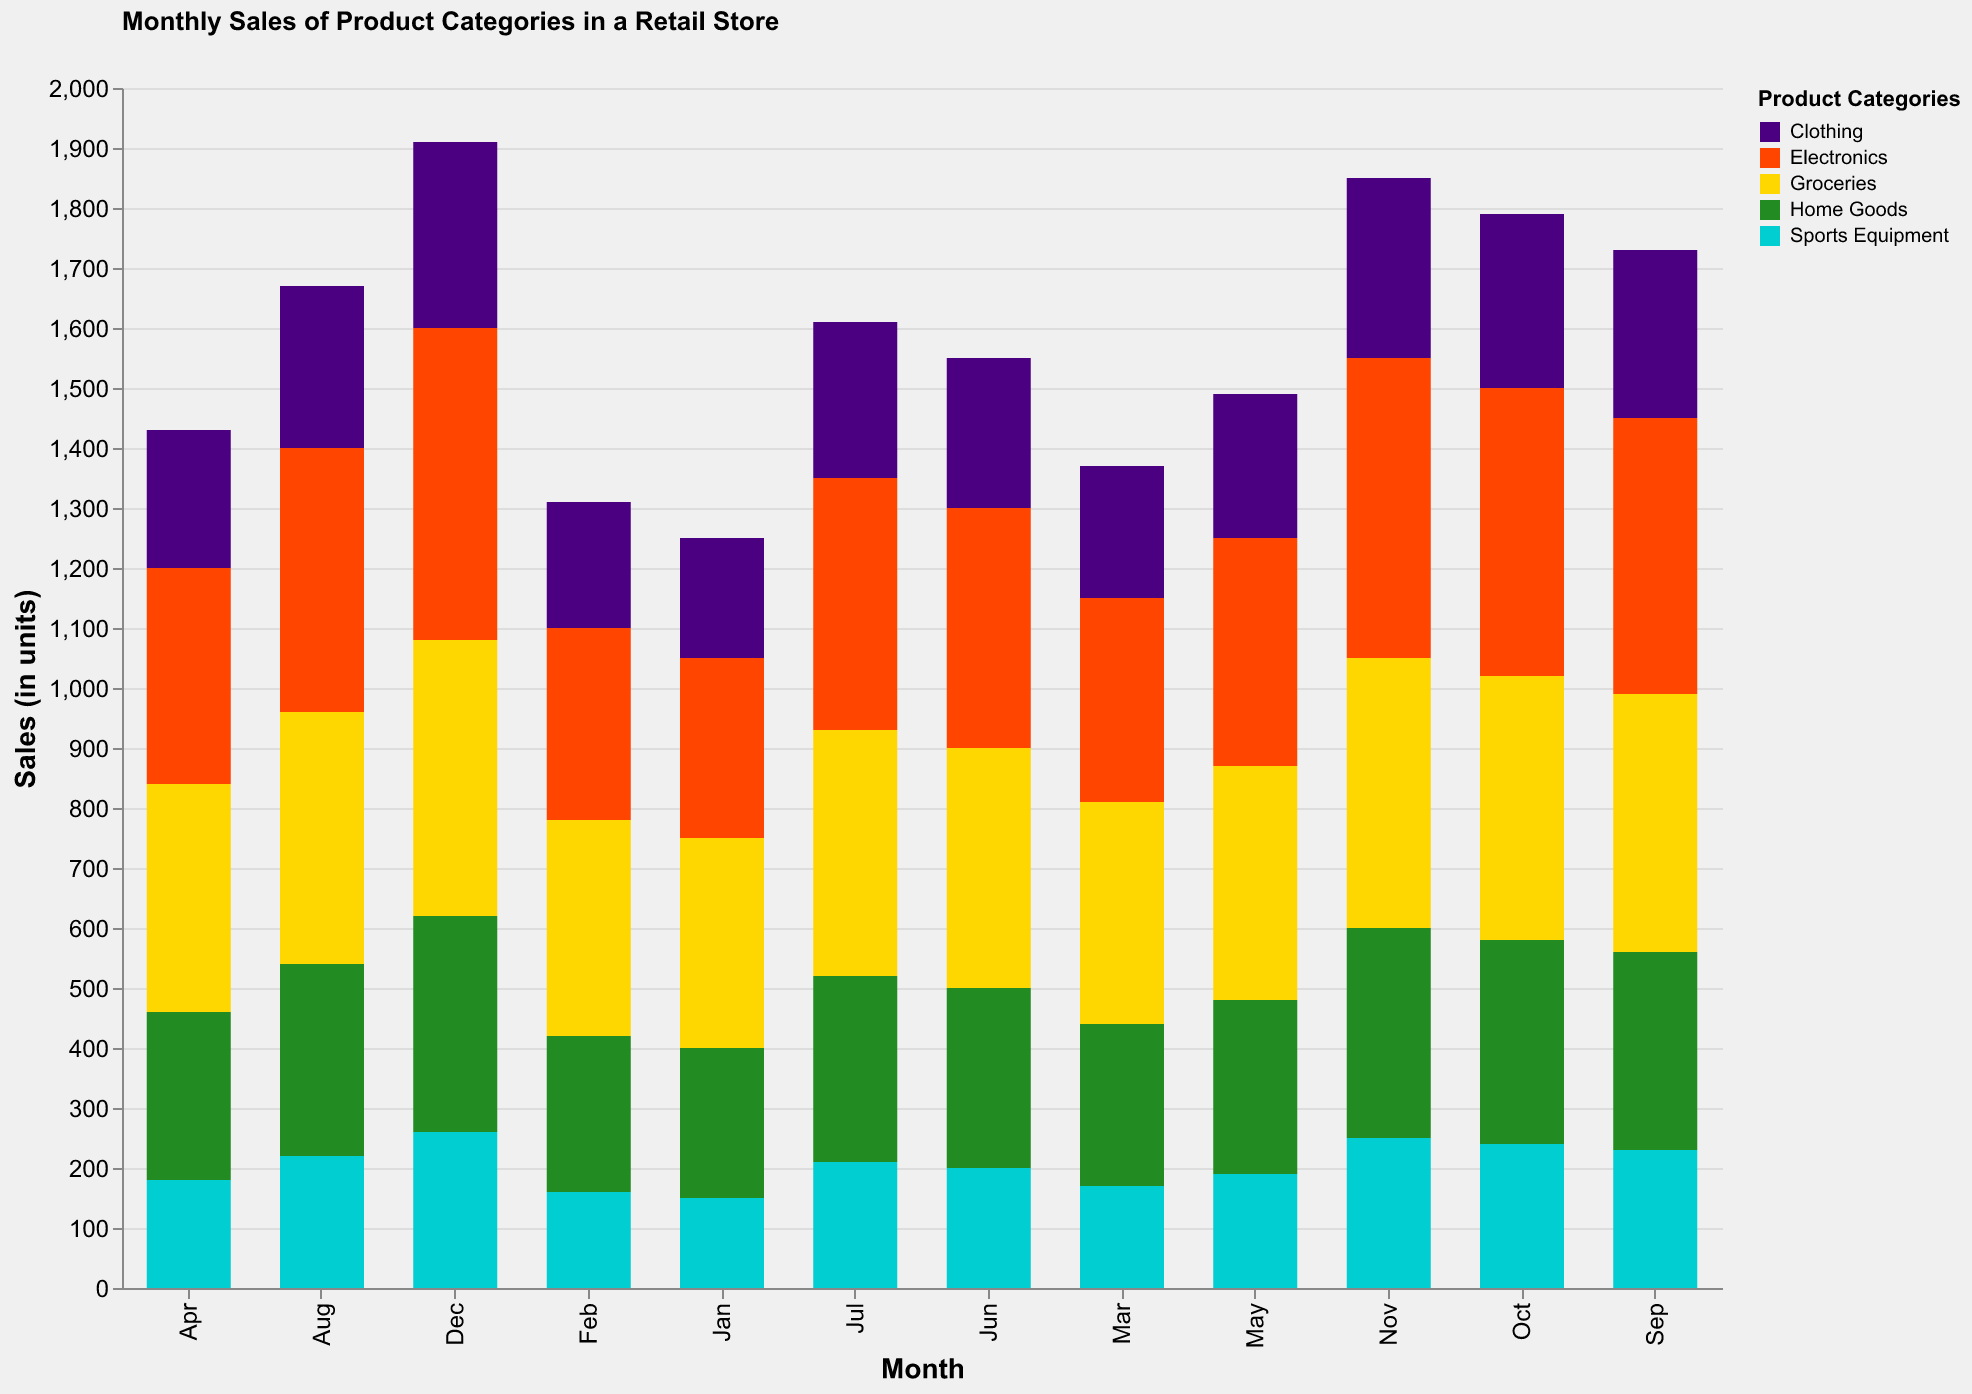

Data behind this chart, as committed beside it:
Month, Electronics, Clothing, Home Goods, Groceries, Sports Equipment
Jan, 300, 200, 250, 350, 150
Feb, 320, 210, 260, 360, 160
Mar, 340, 220, 270, 370, 170
Apr, 360, 230, 280, 380, 180
May, 380, 240, 290, 390, 190
Jun, 400, 250, 300, 400, 200
Jul, 420, 260, 310, 410, 210
Aug, 440, 270, 320, 420, 220
Sep, 460, 280, 330, 430, 230
Oct, 480, 290, 340, 440, 240
Nov, 500, 300, 350, 450, 250
Dec, 520, 310, 360, 460, 260
